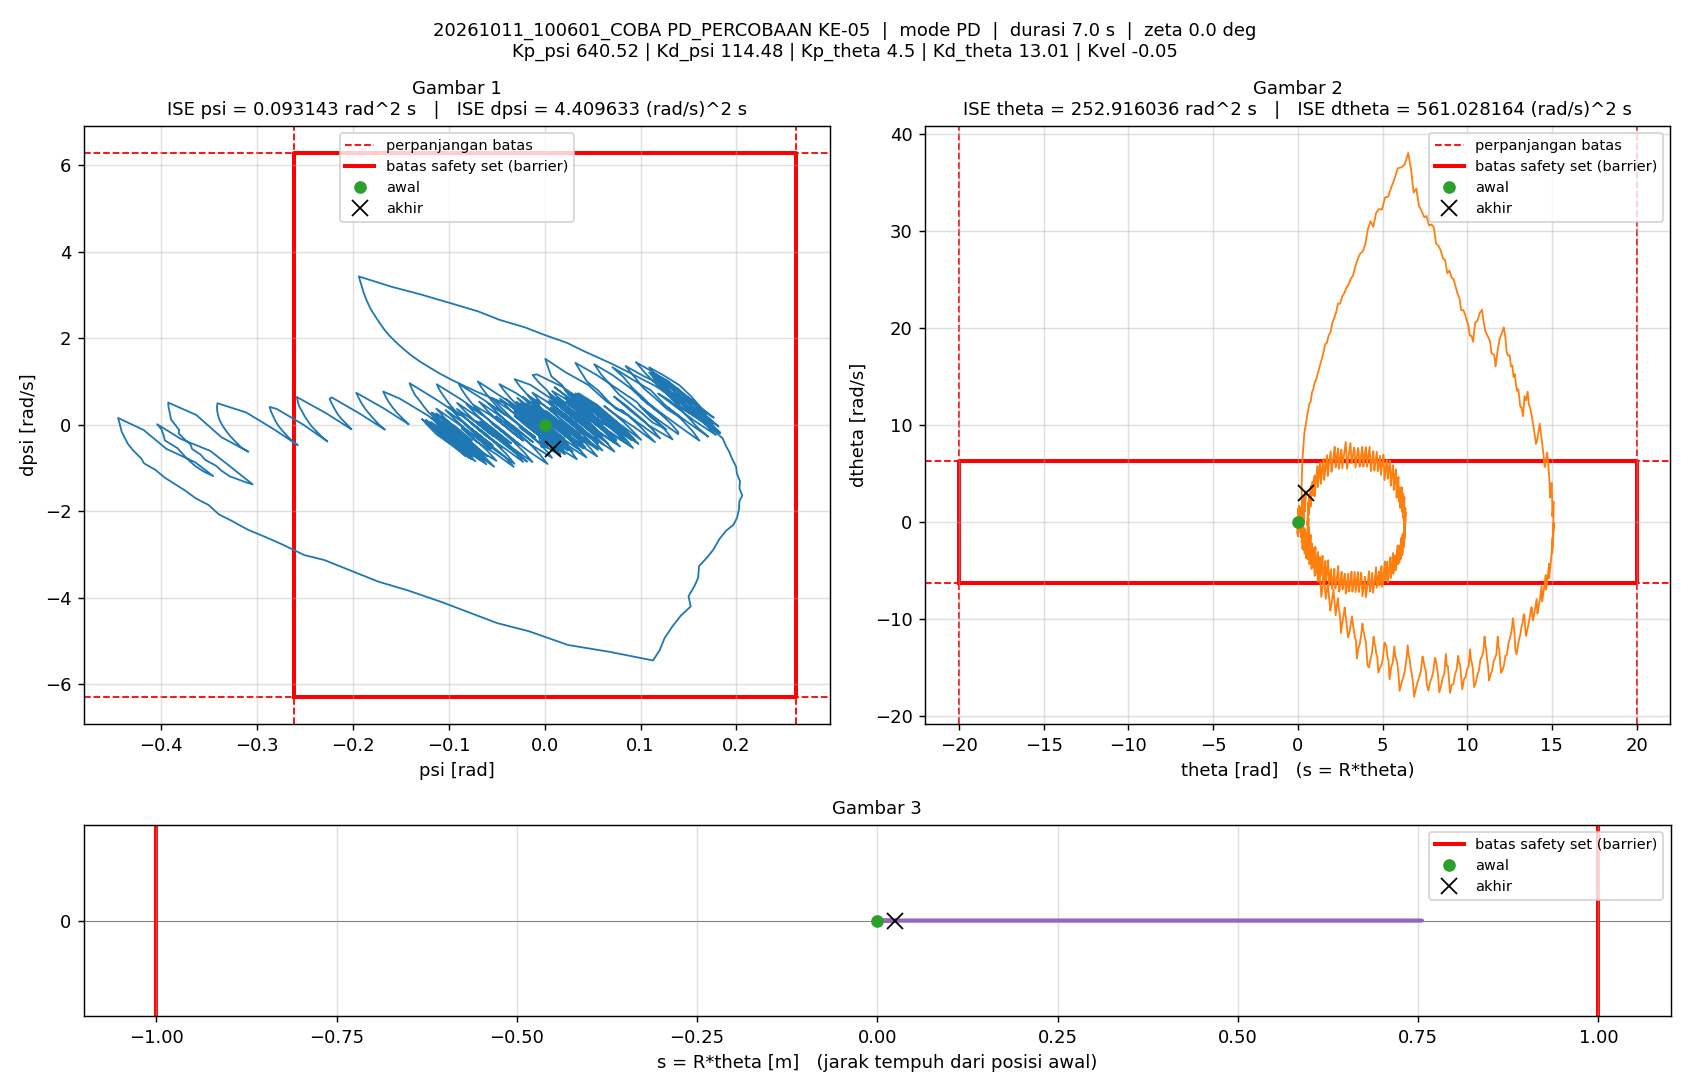

Data behind this chart, as committed beside it:
t_s, theta_rad, dtheta_rad_s, psi_rad, dpsi_rad_s, error_theta, error_dtheta, error_psi, error_dpsi, u_PD_Nm, u_Nm, status_cbf, dorong_N, ISE_theta, ISE_dtheta, ISE_psi, ISE_dpsi, Kp_psi, Kd_psi, Kp_theta, Kd_theta, Kvel, Alpha_1, Alpha_2
0.005, 0, 0, -1.5560297e-07, 0, 0, 0, 1.5560297e-07, 0, -9.9666815e-05, -9.9666815e-05, -, 0, 0, 0, 1.2106142e-16, 0, 640.5, 114.5, 4.5, 13.01, -0.05, 40, 40
0.01, 2.7223836e-05, 0.007988, -1.488364e-05, -0.003004, -2.7223836e-05, -0.007988, 1.488364e-05, 0.003004, -0.2494, -0.2494, -, 0, 3.7056862e-12, 3.1901606e-07, 1.1077347e-12, 4.5116202e-08, 640.5, 114.5, 4.5, 13.01, -0.05, 40, 40
0.015, 9.1938506e-05, 0.01539, -2.5560519e-05, -0.002482, -9.1938506e-05, -0.01539, 2.5560519e-05, 0.002482, -0.09992, -0.09992, -, 0, 4.5969131e-11, 1.5030179e-06, 4.3744353e-12, 7.5923537e-08, 640.5, 114.5, 4.5, 13.01, -0.05, 40, 40
0.02, -0.0001633, -0.09318, 8.2404399e-05, 0.03981, 0.0001633, 0.09318, -8.2404399e-05, -0.03981, 3.397, 1.5, -, 0, 1.7926016e-10, 4.4911335e-05, 3.832686e-11, 8.0003666e-06, 640.5, 114.5, 4.5, 13.01, -0.05, 40, 40
0.025, -0.0007565, -0.1312, 0.0003247, 0.05873, 0.0007565, 0.1312, -0.0003247, -0.05873, 5.222, 1.5, -, 0, 3.0405091e-09, 0.0001309, 5.6555795e-10, 2.5246473e-05, 640.5, 114.5, 4.5, 13.01, -0.05, 40, 40
0.03, 0.0007637, 0.55, -7.6800925e-05, -0.2177, -0.0007637, -0.55, 7.6800925e-05, 0.2177, -17.81, -1.5, -, 0, 5.9569014e-09, 0.001644, 5.9504986e-10, 0.0002621, 640.5, 114.5, 4.5, 13.01, -0.05, 40, 40
0.035, 0.005848, 1.24, -0.001721, -0.4922, -0.005848, -1.24, 0.001721, 0.4922, -41.29, -1.5, -, 0, 1.769242e-07, 0.009333, 1.5410035e-08, 0.001473, 640.5, 114.5, 4.5, 13.01, -0.05, 40, 40
0.04, 0.009618, 0.5663, -0.003781, -0.224, -0.009618, -0.5663, 0.003781, 0.224, -20.65, -1.5, -, 0, 6.3946202e-07, 0.01094, 8.6901286e-08, 0.001724, 640.5, 114.5, 4.5, 13.01, -0.05, 40, 40
0.045, 0.009963, -0.08978, -0.004595, 0.04829, -0.009963, 0.08978, 0.004595, -0.04829, 1.462, 1.462, -, 0, 1.1358121e-06, 0.01098, 1.9245707e-07, 0.001736, 640.5, 114.5, 4.5, 13.01, -0.05, 40, 40
0.05, 0.006852, -0.7565, -0.00422, 0.3134, -0.006852, 0.7565, 0.00422, -0.3134, 23.36, 1.5, -, 0, 1.3705921e-06, 0.01384, 2.8150907e-07, 0.002227, 640.5, 114.5, 4.5, 13.01, -0.05, 40, 40
0.055, 0.005878, -0.08245, -0.002677, 0.04339, -0.005878, 0.08245, 0.002677, -0.04339, 2.207, 1.5, -, 0, 1.5433521e-06, 0.01387, 3.173277e-07, 0.002236, 640.5, 114.5, 4.5, 13.01, -0.05, 40, 40
0.06, 0.00849, 0.6143, -0.002344, -0.2305, -0.00849, -0.6143, 0.002344, 0.2305, -19.86, -1.5, -, 0, 1.9037745e-06, 0.01576, 3.447926e-07, 0.002502, 640.5, 114.5, 4.5, 13.01, -0.05, 40, 40
0.065, 0.01465, 1.295, -0.003311, -0.5115, -0.01465, -1.295, 0.003311, 0.5115, -43.77, -1.5, -, 0, 2.976776e-06, 0.02414, 3.9962077e-07, 0.00381, 640.5, 114.5, 4.5, 13.01, -0.05, 40, 40
0.07, 0.01787, 0.608, -0.006231, -0.2352, -0.01787, -0.608, 0.006231, 0.2352, -22.92, -1.5, -, 0, 4.5728265e-06, 0.02599, 5.9374773e-07, 0.004087, 640.5, 114.5, 4.5, 13.01, -0.05, 40, 40
0.075, 0.01754, -0.07899, -0.007905, 0.03494, -0.01754, 0.07899, 0.007905, -0.03494, -2.012, -1.5, -, 0, 6.1104207e-06, 0.02602, 9.0618755e-07, 0.004093, 640.5, 114.5, 4.5, 13.01, -0.05, 40, 40
0.08, 0.01367, -0.7617, -0.008331, 0.3099, -0.01367, 0.7617, 0.008331, -0.3099, 20.29, 1.5, -, 0, 7.0446288e-06, 0.02892, 1.2532116e-06, 0.004573, 640.5, 114.5, 4.5, 13.01, -0.05, 40, 40
0.085, 0.006261, -1.442, -0.007516, 0.5779, -0.006261, 1.442, 0.007516, -0.5779, 42.61, 1.5, -, 0, 7.2406297e-06, 0.03932, 1.5356904e-06, 0.006243, 640.5, 114.5, 4.5, 13.01, -0.05, 40, 40
0.09, 0.002915, -0.7392, -0.003699, 0.303, -0.002915, 0.7392, 0.003699, -0.303, 22.72, 1.5, -, 0, 7.2831204e-06, 0.04205, 1.6040935e-06, 0.006702, 640.5, 114.5, 4.5, 13.01, -0.05, 40, 40
0.095, 0.003138, -0.04664, -0.00118, 0.02502, -0.003138, 0.04664, 0.00118, -0.02502, 1.516, 1.5, -, 0, 7.3323521e-06, 0.04206, 1.6110611e-06, 0.006705, 640.5, 114.5, 4.5, 13.01, -0.05, 40, 40
0.1, 0.006954, 0.6477, 9.3937342e-05, -0.2475, -0.006954, -0.6477, -9.3937342e-05, 0.2475, -19.82, -1.5, -, 0, 7.5741307e-06, 0.04416, 1.6111052e-06, 0.007011, 640.5, 114.5, 4.5, 13.01, -0.05, 40, 40
0.105, 0.01438, 1.342, 0.0001304, -0.5248, -0.01438, -1.342, -0.0001304, 0.5248, -42.47, -1.5, -, 0, 8.6078386e-06, 0.05317, 1.6111903e-06, 0.008388, 640.5, 114.5, 4.5, 13.01, -0.05, 40, 40
0.11, 0.01684, 0.6521, -0.003851, -0.2492, -0.01684, -0.6521, 0.003851, 0.2492, -22.43, -1.5, -, 0, 1.0026285e-05, 0.05529, 1.6853516e-06, 0.008699, 640.5, 114.5, 4.5, 13.01, -0.05, 40, 40
0.115, 0.01568, -0.04052, -0.006641, 0.01857, -0.01568, 0.04052, 0.006641, -0.01857, -2.585, -1.5, -, 0, 1.1255179e-05, 0.0553, 1.9058869e-06, 0.0087, 640.5, 114.5, 4.5, 13.01, -0.05, 40, 40
0.12, 0.01097, -0.7231, -0.008168, 0.2964, -0.01097, 0.7231, 0.008168, -0.2964, 19.35, 1.5, -, 0, 1.1857415e-05, 0.05792, 2.2394647e-06, 0.00914, 640.5, 114.5, 4.5, 13.01, -0.05, 40, 40
0.125, 0.002798, -1.395, -0.008423, 0.5632, -0.002798, 1.395, 0.008423, -0.5632, 40.94, 1.5, -, 0, 1.1896548e-05, 0.06765, 2.5941781e-06, 0.01073, 640.5, 114.5, 4.5, 13.01, -0.05, 40, 40
0.13, 0.0006812, -0.6983, -0.003678, 0.2843, -0.0006812, 0.6983, 0.003678, -0.2843, 21.11, 1.5, -, 0, 1.1898868e-05, 0.07008, 2.6618274e-06, 0.01113, 640.5, 114.5, 4.5, 13.01, -0.05, 40, 40
0.135, 0.002167, -0.001549, -0.000181, 0.01485, -0.002167, 0.001549, 0.000181, -0.01485, 1.573, 1.5, -, 0, 1.192235e-05, 0.07008, 2.6619913e-06, 0.01113, 640.5, 114.5, 4.5, 13.01, -0.05, 40, 40
0.14, 0.007204, 0.685, 0.002043, -0.2636, -0.007204, -0.685, -0.002043, 0.2636, -19.93, -1.5, -, 0, 1.2181811e-05, 0.07243, 2.6828686e-06, 0.01148, 640.5, 114.5, 4.5, 13.01, -0.05, 40, 40
0.145, 0.01583, 1.377, 0.003016, -0.5414, -0.01583, -1.377, -0.003016, 0.5414, -42.06, -1.5, -, 0, 1.3434189e-05, 0.08192, 2.7283426e-06, 0.01294, 640.5, 114.5, 4.5, 13.01, -0.05, 40, 40
0.15, 0.01745, 0.6855, -0.002094, -0.2729, -0.01745, -0.6855, 0.002094, 0.2729, -23.58, -1.5, -, 0, 1.4956019e-05, 0.08427, 2.7502716e-06, 0.01332, 640.5, 114.5, 4.5, 13.01, -0.05, 40, 40
0.155, 0.01551, 0.004149, -0.005931, 0.008228, -0.01551, -0.004149, 0.005931, -0.008228, -2.733, -1.5, -, 0, 1.6158942e-05, 0.08427, 2.9261435e-06, 0.01332, 640.5, 114.5, 4.5, 13.01, -0.05, 40, 40
0.16, 0.00998, -0.6888, -0.008559, 0.2763, -0.00998, 0.6888, 0.008559, -0.2763, 17.23, 1.5, -, 0, 1.6656918e-05, 0.08664, 3.2924398e-06, 0.0137, 640.5, 114.5, 4.5, 13.01, -0.05, 40, 40
0.165, 0.001027, -1.355, -0.00986, 0.549, -0.001027, 1.355, 0.00986, -0.549, 38.91, 1.5, -, 0, 1.6662194e-05, 0.09582, 3.7785294e-06, 0.01521, 640.5, 114.5, 4.5, 13.01, -0.05, 40, 40
0.17, 0.0001505, -0.6545, -0.004145, 0.2743, -0.0001505, 0.6545, 0.004145, -0.2743, 20.23, 1.5, -, 0, 1.6662307e-05, 0.09796, 3.8644339e-06, 0.01558, 640.5, 114.5, 4.5, 13.01, -0.05, 40, 40
0.175, 0.002777, 0.03369, 0.0002244, -0.003667, -0.002777, -0.03369, -0.0002244, 0.003667, 0.1747, 0.1747, -, 0, 1.6700862e-05, 0.09797, 3.8646857e-06, 0.01558, 640.5, 114.5, 4.5, 13.01, -0.05, 40, 40
0.18, 0.008974, 0.7253, 0.003339, -0.2776, -0.008974, -0.7253, -0.003339, 0.2776, -20.16, -1.5, -, 0, 1.7103481e-05, 0.1006, 3.9204253e-06, 0.01597, 640.5, 114.5, 4.5, 13.01, -0.05, 40, 40
0.185, 0.01348, 0.8097, 0.002463, -0.3161, -0.01348, -0.8097, -0.002463, 0.3161, -24.02, -1.5, -, 0, 1.801189e-05, 0.1039, 3.9507679e-06, 0.01647, 640.5, 114.5, 4.5, 13.01, -0.05, 40, 40
0.19, 0.01137, 0.14, -0.002445, -0.04329, -0.01137, -0.14, 0.002445, 0.04329, -4.649, -1.5, -, 0, 1.8658293e-05, 0.104, 3.9806635e-06, 0.01648, 640.5, 114.5, 4.5, 13.01, -0.05, 40, 40
0.195, 0.005809, -0.528, -0.006113, 0.2252, -0.005809, 0.528, 0.006113, -0.2252, 15.03, 1.5, -, 0, 1.8827043e-05, 0.1054, 4.1675109e-06, 0.01673, 640.5, 114.5, 4.5, 13.01, -0.05, 40, 40
0.2, -0.003243, -1.198, -0.008581, 0.4953, 0.003243, 1.198, 0.008581, -0.4953, 35.6, 1.5, -, 0, 1.8879632e-05, 0.1125, 4.5356522e-06, 0.01796, 640.5, 114.5, 4.5, 13.01, -0.05, 40, 40
0.205, -0.002539, -0.5054, -0.002315, 0.2214, 0.002539, 0.5054, 0.002315, -0.2214, 17.28, 1.5, -, 0, 1.8911874e-05, 0.1138, 4.5624415e-06, 0.0182, 640.5, 114.5, 4.5, 13.01, -0.05, 40, 40
0.21, 0.001637, 0.1801, 0.002612, -0.05409, -0.001637, -0.1801, -0.002612, 0.05409, -2.169, -1.5, -, 0, 1.8925273e-05, 0.114, 4.5965564e-06, 0.01822, 640.5, 114.5, 4.5, 13.01, -0.05, 40, 40
0.215, 0.009361, 0.8696, 0.00628, -0.3268, -0.009361, -0.8696, -0.00628, 0.3268, -22.03, -1.5, -, 0, 1.9363379e-05, 0.1178, 4.793729e-06, 0.01875, 640.5, 114.5, 4.5, 13.01, -0.05, 40, 40
0.22, 0.006764, 0.1893, 0.0005555, -0.05611, -0.006764, -0.1893, -0.0005555, 0.05611, -3.574, -1.5, -, 0, 1.9592131e-05, 0.1179, 4.7952721e-06, 0.01877, 640.5, 114.5, 4.5, 13.01, -0.05, 40, 40
0.225, 0.0006901, -0.4865, -0.0039, 0.2158, -0.0006901, 0.4865, 0.0039, -0.2158, 15.88, 1.5, -, 0, 1.9594512e-05, 0.1191, 4.8713167e-06, 0.019, 640.5, 114.5, 4.5, 13.01, -0.05, 40, 40
0.23, -0.008874, -1.163, -0.00711, 0.4875, 0.008874, 1.163, 0.00711, -0.4875, 36.09, 1.5, -, 0, 1.9988209e-05, 0.1259, 5.1240581e-06, 0.02019, 640.5, 114.5, 4.5, 13.01, -0.05, 40, 40
0.235, -0.007381, -0.4793, -0.0002409, 0.2147, 0.007381, 0.4793, 0.0002409, -0.2147, 18.16, 1.5, -, 0, 2.0260603e-05, 0.127, 5.1243482e-06, 0.02042, 640.5, 114.5, 4.5, 13.01, -0.05, 40, 40
0.24, -0.002426, 0.203, 0.005321, -0.05516, 0.002426, -0.203, -0.005321, 0.05516, -0.2775, -0.2775, -, 0, 2.029003e-05, 0.1273, 5.2658884e-06, 0.02043, 640.5, 114.5, 4.5, 13.01, -0.05, 40, 40
0.245, 0.00603, 0.8823, 0.009624, -0.3308, -0.00603, -0.8823, -0.009624, 0.3308, -20.2, -1.5, -, 0, 2.0471805e-05, 0.1311, 5.7289869e-06, 0.02098, 640.5, 114.5, 4.5, 13.01, -0.05, 40, 40
0.25, 0.008648, 0.7578, 0.006706, -0.2801, -0.008648, -0.7578, -0.006706, 0.2801, -17.87, -1.5, -, 0, 2.0845746e-05, 0.134, 5.9538208e-06, 0.02137, 640.5, 114.5, 4.5, 13.01, -0.05, 40, 40
0.255, 0.004705, 0.07995, 0.0004164, -0.01073, -0.004705, -0.07995, -0.0004164, 0.01073, 0.1, 0.1, -, 0, 2.0956432e-05, 0.134, 5.9546877e-06, 0.02137, 640.5, 114.5, 4.5, 13.01, -0.05, 40, 40
0.26, -0.002656, -0.5927, -0.004559, 0.2632, 0.002656, 0.5927, 0.004559, -0.2632, 19.49, 1.5, -, 0, 2.0991702e-05, 0.1358, 6.0586138e-06, 0.02172, 640.5, 114.5, 4.5, 13.01, -0.05, 40, 40
0.265, -0.004966, -0.5399, -0.002809, 0.2436, 0.004966, 0.5399, 0.002809, -0.2436, 19.04, 1.5, -, 0, 2.1115026e-05, 0.1373, 6.0980802e-06, 0.02202, 640.5, 114.5, 4.5, 13.01, -0.05, 40, 40
0.27, 0.0003916, 0.1496, 0.003587, -0.02643, -0.0003916, -0.1496, -0.003587, 0.02643, 1.219, 1.219, -, 0, 2.1115793e-05, 0.1374, 6.1623971e-06, 0.02202, 640.5, 114.5, 4.5, 13.01, -0.05, 40, 40
0.275, 0.009227, 0.8346, 0.008662, -0.3017, -0.009227, -0.8346, -0.008662, 0.3017, -18.09, -1.5, -, 0, 2.1541449e-05, 0.1409, 6.5375603e-06, 0.02247, 640.5, 114.5, 4.5, 13.01, -0.05, 40, 40
0.28, 0.02047, 1.394, 0.01187, -0.5287, -0.02047, -1.394, -0.01187, 0.5287, -34.69, -1.5, -, 0, 2.3637036e-05, 0.1506, 7.2420325e-06, 0.02387, 640.5, 114.5, 4.5, 13.01, -0.05, 40, 40
0.285, 0.01909, 0.7059, 0.003751, -0.2527, -0.01909, -0.7059, -0.003751, 0.2527, -17.26, -1.5, -, 0, 2.5459302e-05, 0.1531, 7.3123677e-06, 0.02419, 640.5, 114.5, 4.5, 13.01, -0.05, 40, 40
0.29, 0.01407, 0.01351, -0.003159, 0.02156, -0.01407, -0.01351, 0.003159, -0.02156, 0.6834, 0.6834, -, 0, 2.6449137e-05, 0.1531, 7.3622715e-06, 0.02419, 640.5, 114.5, 4.5, 13.01, -0.05, 40, 40
0.295, 0.005563, -0.6738, -0.008732, 0.2989, -0.005563, 0.6738, 0.008732, -0.2989, 19.89, 1.5, -, 0, 2.6603886e-05, 0.1553, 7.7435472e-06, 0.02464, 640.5, 114.5, 4.5, 13.01, -0.05, 40, 40
0.3, 0.006787, -0.3566, -0.003968, 0.1691, -0.006787, 0.3566, 0.003968, -0.1691, 12.21, 1.5, -, 0, 2.6834177e-05, 0.156, 7.8222764e-06, 0.02478, 640.5, 114.5, 4.5, 13.01, -0.05, 40, 40
... 1,341 more rows
